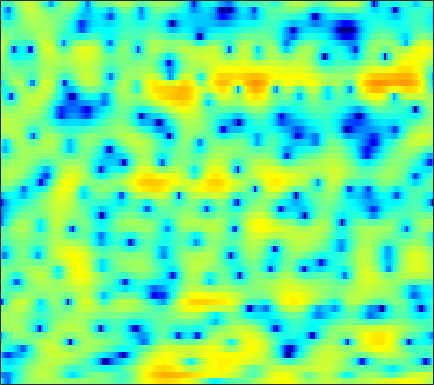

Source data for this figure (header and first rows):
-6.6741, -9.2089, -13.155, -14.878, -12.908, -9.5321, -6.8659, -5.3157, -3.6569, -2.3419, -1.3009, -0.64536, 0.082776, 0.67071, 1.0314, 1.404, 1.6846, 1.8369, 1.9757, 2.0505, 2.0872, 2.0938, 2.0629, 1.9958
-12, -13.62, -14.54, -13.71, -12.39, -10.31, -8.158, -6.647, -4.814, -3.2, -1.79, -0.8699, 0.2011, 1.092, 1.655, 2.268, 2.733, 2.988, 3.211, 3.304, 3.266, 3.149, 2.878, 2.458
-5.836, -6.336, -6.706, -6.74, -6.57, -6.099, -5.408, -4.799, -3.899, -2.963, -2.024, -1.342, -0.4851, 0.2964, 0.8319, 1.466, 1.994, 2.315, 2.644, 2.845, 2.926, 2.902, 2.751, 2.464
-6.716, -7.782, -8.948, -9.608, -9.697, -9.344, -8.602, -7.894, -6.864, -5.766, -4.642, -3.837, -2.805, -1.826, -1.131, -0.264, 0.5227, 1.053, 1.665, 2.168, 2.559, 2.78, 2.969, 3.052
-10.14, -13.09, -17.24, -18.47, -16.93, -14.69, -13.13, -12.36, -11.54, -10.79, -9.746, -8.71, -7.073, -5.306, -4.024, -2.432, -1.021, -0.09187, 0.9704, 1.842, 2.541, 2.955, 3.369, 3.644
-2.806, -3.716, -4.817, -5.772, -6.444, -7.315, -8.374, -9.438, -11.4, -14.13, -16.03, -14.56, -10.59, -7.094, -4.952, -2.646, -0.8275, 0.2884, 1.492, 2.416, 3.102, 3.476, 3.788, 3.908
-3.245, -3.403, -3.348, -3.128, -2.973, -2.809, -2.714, -2.684, -2.669, -2.638, -2.449, -2.194, -1.706, -1.114, -0.6057, 0.09641, 0.7722, 1.256, 1.847, 2.355, 2.754, 2.979, 3.124, 3.077
-11.77, -7.858, -4.619, -2.592, -1.551, -0.5559, 0.07152, 0.3874, 0.6353, 0.697, 0.5945, 0.4481, 0.1717, -0.1816, -0.4657, -0.8697, -1.184, -1.287, -1.165, -0.7226, -0.07375, 0.4647, 1.135, 1.663
0.2892, 0.4303, 0.7692, 1.151, 1.413, 1.679, 1.804, 1.8, 1.655, 1.336, 0.8056, 0.2394, -0.7855, -2.179, -3.579, -6.132, -10.12, -15.35, -22.83, -12.01, -6.988, -4.598, -2.319, -0.695
2.01, 1.998, 1.995, 1.994, 1.982, 1.938, 1.821, 1.659, 1.342, 0.9091, 0.3331, -0.1928, -1.046, -2.041, -2.881, -4.019, -5.062, -5.631, -5.864, -5.454, -4.561, -3.763, -2.67, -1.647
1.742, 1.718, 1.729, 1.784, 1.82, 1.851, 1.836, 1.774, 1.579, 1.257, 0.8158, 0.4063, -0.2451, -0.9757, -1.554, -2.294, -2.931, -3.292, -3.553, -3.537, -3.268, -2.929, -2.369, -1.777
-0.1601, -0.1673, 0.2105, 0.8716, 1.413, 2.052, 2.54, 2.785, 2.933, 2.846, 2.522, 2.129, 1.381, 0.3593, -0.5967, -2.155, -3.963, -5.335, -6.632, -6.572, -5.304, -4.113, -2.669, -1.558
-19.65, -14.48, -6.221, -2.281, -0.3942, 1.385, 2.555, 3.143, 3.644, 3.846, 3.762, 3.505, 2.888, 1.921, 0.9234, -0.8795, -3.355, -5.73, -8.754, -8.262, -5.19, -3.152, -1.181, 0.06518
-3.509, -3.615, -3.18, -2.397, -1.775, -1.003, -0.3232, 0.08948, 0.5324, 0.8758, 1.109, 1.199, 1.2, 1.044, 0.8369, 0.4805, 0.06376, -0.1973, -0.4032, -0.3587, -0.08815, 0.1981, 0.5891, 0.9024
-1.739, -2.111, -2.598, -3.078, -3.444, -3.903, -4.202, -4.214, -3.88, -3.197, -2.325, -1.658, -0.8422, -0.1723, 0.2196, 0.6261, 0.907, 1.066, 1.21, 1.325, 1.411, 1.458, 1.504, 1.524
-1.026, -1.557, -2.538, -3.926, -5.337, -8.039, -12.36, -16.78, -15.11, -9.332, -5.609, -3.63, -1.683, -0.2605, 0.5443, 1.337, 1.887, 2.155, 2.364, 2.405, 2.308, 2.16, 1.882, 1.554
0.0584, -0.2677, -0.9146, -1.823, -2.651, -3.904, -5.139, -5.653, -5.312, -4.002, -2.349, -1.171, 0.1701, 1.234, 1.868, 2.494, 2.901, 3.061, 3.105, 2.929, 2.519, 2.028, 1.092, -0.2374
-0.5103, -0.5859, -0.7295, -0.8725, -0.9741, -1.012, -0.9845, -0.8833, -0.6115, -0.2075, 0.2627, 0.6161, 1.062, 1.417, 1.623, 1.819, 1.934, 1.959, 1.925, 1.77, 1.445, 1.041, 0.2047, -1.081
-3.326, -3.511, -3.467, -3.091, -2.658, -2.004, -1.326, -0.8755, -0.3922, -0.05065, 0.1202, 0.1377, -0.003156, -0.2997, -0.6128, -1.046, -1.384, -1.452, -1.284, -0.859, -0.3421, 0.02139, 0.4025, 0.643
-10.25, -13.19, -13.56, -9.536, -6.88, -4.343, -2.574, -1.616, -0.7712, -0.3445, -0.3028, -0.5401, -1.248, -2.475, -3.837, -6.444, -10.11, -12.3, -9.975, -5.998, -3.05, -1.407, 0.2789, 1.54
-7.62, -8.688, -8.697, -7.123, -5.631, -3.765, -2.319, -1.521, -0.7839, -0.4189, -0.4177, -0.6542, -1.305, -2.357, -3.413, -5.152, -6.886, -7.492, -6.654, -4.639, -2.55, -1.167, 0.3653, 1.603
-3.262, -3.305, -3.151, -2.705, -2.27, -1.638, -1.001, -0.6055, -0.2119, -0.007822, -0.007399, -0.1353, -0.4607, -0.9336, -1.324, -1.815, -2.156, -2.231, -2.063, -1.584, -0.8889, -0.292, 0.5127, 1.256
-2.347, -2.147, -1.74, -1.232, -0.7974, -0.2292, 0.2727, 0.5977, 0.9047, 1.057, 1.036, 0.8927, 0.5645, 0.07645, -0.368, -0.9964, -1.579, -1.898, -2.041, -1.804, -1.213, -0.635, 0.1884, 0.9271
-4.526, -3.884, -2.768, -1.602, -0.769, 0.2518, 1.08, 1.573, 2.048, 2.292, 2.287, 2.111, 1.608, 0.7866, -0.09434, -1.695, -3.875, -5.881, -8.162, -7.442, -4.577, -2.542, -0.4245, 1.065
-15.38, -11.44, -7.655, -4.878, -3.312, -1.64, -0.3203, 0.432, 1.181, 1.636, 1.815, 1.768, 1.428, 0.7462, -0.02561, -1.476, -3.486, -5.359, -7.492, -6.788, -4, -1.999, 0.1308, 1.644
-14.05, -12.45, -10.04, -7.878, -6.381, -4.711, -3.345, -2.504, -1.62, -0.9667, -0.5256, -0.3324, -0.2233, -0.2977, -0.4406, -0.703, -0.9762, -1.119, -1.078, -0.7189, -0.06707, 0.5406, 1.374, 2.121
-13.63, -12.74, -11.19, -9.469, -8.28, -6.818, -5.633, -4.881, -4.046, -3.371, -2.829, -2.482, -2.075, -1.701, -1.442, -1.107, -0.7628, -0.466, -0.03021, 0.4714, 1.02, 1.455, 2.029, 2.561
-21.29, -16.81, -12.91, -10.36, -8.948, -7.654, -6.776, -6.357, -5.994, -5.734, -5.419, -5.071, -4.488, -3.769, -3.201, -2.45, -1.712, -1.174, -0.4808, 0.2225, 0.9379, 1.473, 2.172, 2.829
-11.16, -10.06, -8.426, -7.181, -6.524, -6.193, -6.424, -7.01, -8.343, -10.09, -11.23, -10.86, -9.059, -7.141, -5.932, -4.66, -3.701, -3.093, -2.297, -1.43, -0.4377, 0.3544, 1.438, 2.478
-2.909, -2.607, -2.275, -2.072, -2.194, -2.634, -3.657, -4.873, -7.363, -11.17, -15.37, -14.51, -10.74, -8.283, -7.281, -6.804, -7.038, -7.389, -7.574, -6.808, -5.087, -3.509, -1.383, 0.563
0.5996, 0.9446, 1.219, 1.279, 1.174, 0.8126, 0.1719, -0.4649, -1.476, -2.555, -3.478, -3.991, -4.546, -5.189, -5.943, -7.59, -10.32, -13.63, -22.58, -21.8, -13.56, -10.06, -6.54, -3.558
1.48, 1.877, 2.258, 2.437, 2.492, 2.379, 2.129, 1.834, 1.344, 0.7475, 0.05429, -0.5403, -1.454, -2.575, -3.595, -5.24, -7.251, -8.98, -11.31, -13.58, -16.1, -17.56, -14.62, -9.268
0.9844, 1.351, 1.769, 2.07, 2.228, 2.344, 2.363, 2.297, 2.108, 1.808, 1.376, 0.9521, 0.2812, -0.5595, -1.307, -2.461, -3.798, -4.941, -6.635, -8.585, -10.52, -11.36, -10.23, -7.434
-0.7581, -0.4286, -0.02567, 0.4004, 0.6893, 1.081, 1.397, 1.582, 1.731, 1.75, 1.647, 1.485, 1.154, 0.7127, 0.3113, -0.3004, -0.9724, -1.494, -2.183, -2.755, -3.124, -3.19, -2.962, -2.417
-3.655, -3.551, -3.228, -2.611, -1.963, -1.04, -0.1626, 0.4038, 0.9972, 1.388, 1.594, 1.65, 1.596, 1.448, 1.297, 1.063, 0.812, 0.6378, 0.4315, 0.2662, 0.1526, 0.1083, 0.07653, 0.05705
-7.862, -9.679, -11.16, -8.989, -6.396, -3.527, -1.446, -0.3242, 0.7117, 1.341, 1.635, 1.691, 1.634, 1.494, 1.392, 1.318, 1.344, 1.417, 1.566, 1.71, 1.82, 1.846, 1.787, 1.583
-5.618, -7.375, -8.819, -6.964, -4.638, -2.012, -0.162, 0.7844, 1.53, 1.766, 1.557, 1.138, 0.3314, -0.5804, -1.121, -1.317, -0.815, -0.1604, 0.7863, 1.61, 2.2, 2.472, 2.611, 2.492
0.6578, 0.5116, 0.5196, 0.8068, 1.176, 1.71, 2.154, 2.324, 2.266, 1.779, 0.7789, -0.4023, -2.817, -6.84, -12.15, -17.73, -8.452, -4.859, -1.955, -0.1709, 0.9056, 1.386, 1.673, 1.637
2.781, 2.763, 2.75, 2.779, 2.794, 2.803, 2.723, 2.57, 2.196, 1.582, 0.6592, -0.2519, -1.762, -3.447, -4.541, -5.083, -4.354, -3.428, -2.237, -1.347, -0.8323, -0.6756, -0.7369, -1.057
2.981, 2.948, 2.891, 2.838, 2.781, 2.695, 2.558, 2.417, 2.154, 1.802, 1.342, 0.9417, 0.3609, -0.1914, -0.544, -0.8877, -1.075, -1.156, -1.255, -1.46, -1.846, -2.274, -3.063, -4.092
2.422, 2.34, 2.245, 2.152, 2.106, 2.063, 2.05, 2.052, 2.048, 2.009, 1.933, 1.839, 1.673, 1.448, 1.26, 0.9623, 0.5996, 0.277, -0.2641, -0.9885, -1.937, -2.837, -4.341, -6.285
1.26, 1.016, 0.6956, 0.4403, 0.3577, 0.4083, 0.6672, 0.9491, 1.387, 1.81, 2.172, 2.377, 2.555, 2.607, 2.561, 2.394, 2.084, 1.747, 1.13, 0.3119, -0.7664, -1.776, -3.452, -5.55
-0.7462, -1.451, -2.62, -3.788, -4.402, -4.275, -3.107, -1.922, -0.3794, 0.9284, 1.913, 2.468, 2.983, 3.309, 3.428, 3.454, 3.333, 3.131, 2.713, 2.088, 1.22, 0.4001, -0.9393, -2.551
-3.24, -4.278, -6.405, -10.24, -16.55, -19.7, -8.834, -5.048, -1.893, 0.1131, 1.398, 2.02, 2.55, 2.86, 3.031, 3.21, 3.361, 3.441, 3.445, 3.24, 2.801, 2.278, 1.346, 0.1001
-6.309, -5.738, -5.054, -4.733, -4.534, -3.729, -2.374, -1.223, 0.1185, 0.9818, 1.333, 1.276, 0.8555, 0.2213, -0.07914, 0.1344, 1.022, 1.866, 2.843, 3.488, 3.708, 3.586, 3.028, 2.033
-9.312, -5.866, -3.04, -1.289, -0.3119, 0.646, 1.351, 1.732, 1.978, 1.838, 1.163, 0.191, -2.084, -6.38, -13.4, -14.3, -4.711, -1.311, 1.448, 3.097, 3.938, 4.161, 3.943, 3.196
-2.292, -1.834, -1.079, -0.3398, 0.1189, 0.5645, 0.8527, 0.934, 0.8499, 0.5455, -0.03656, -0.6672, -1.747, -2.865, -3.414, -3.203, -1.953, -0.7613, 0.7156, 1.848, 2.568, 2.833, 2.843, 2.453
-0.3535, -0.4322, -0.4972, -0.5629, -0.6361, -0.7272, -0.835, -0.9308, -1.074, -1.261, -1.469, -1.627, -1.778, -1.805, -1.7, -1.342, -0.7583, -0.2403, 0.4935, 1.131, 1.625, 1.864, 2, 1.91
0.681, 0.2232, -0.4671, -1.216, -1.783, -2.419, -2.904, -3.127, -3.27, -3.32, -3.317, -3.281, -3.154, -2.859, -2.506, -1.868, -1.071, -0.4366, 0.3921, 1.117, 1.685, 1.987, 2.211, 2.259
2.038, 1.103, -0.4548, -2.373, -3.982, -6.017, -7.172, -7.161, -6.521, -5.918, -5.703, -5.801, -6.088, -6.065, -5.479, -3.975, -2.153, -0.835, 0.6568, 1.822, 2.638, 3.031, 3.283, 3.256
3.745, 2.585, 0.5144, -2.427, -5.537, -12.37, -20.89, -13.06, -8.36, -6.533, -6.393, -7.344, -10.65, -21.2, -19.05, -7.933, -2.988, -0.5602, 1.691, 3.19, 4.098, 4.458, 4.549, 4.194
3.389, 2.616, 1.336, -0.1931, -1.399, -2.846, -3.715, -3.885, -3.689, -3.46, -3.52, -3.781, -4.273, -4.387, -3.848, -2.32, -0.462, 0.8256, 2.228, 3.21, 3.764, 3.903, 3.709, 3.055
1.268, 0.9318, 0.3967, -0.1721, -0.5835, -1.052, -1.356, -1.475, -1.508, -1.45, -1.336, -1.223, -1.01, -0.6778, -0.3266, 0.2617, 0.9161, 1.386, 1.928, 2.291, 2.441, 2.384, 2.062, 1.453
-0.8631, -1.017, -1.235, -1.405, -1.481, -1.476, -1.357, -1.196, -0.9231, -0.6065, -0.2623, 0.0002654, 0.3543, 0.6983, 0.9512, 1.269, 1.553, 1.724, 1.876, 1.921, 1.837, 1.685, 1.358, 0.8883
-3.012, -3.364, -3.743, -3.874, -3.731, -3.24, -2.53, -1.929, -1.122, -0.3641, 0.3021, 0.7349, 1.221, 1.605, 1.823, 2.026, 2.127, 2.142, 2.076, 1.926, 1.688, 1.467, 1.125, 0.7322
-5.358, -6.756, -8.84, -10.08, -9.446, -7.175, -4.745, -3.184, -1.47, -0.1193, 0.9199, 1.528, 2.132, 2.53, 2.704, 2.781, 2.693, 2.532, 2.212, 1.795, 1.331, 0.9759, 0.5355, 0.1745
-5.323, -7.336, -11.26, -15.6, -13.52, -8.422, -4.778, -2.768, -0.7121, 0.8169, 1.953, 2.586, 3.162, 3.455, 3.506, 3.355, 2.969, 2.528, 1.76, 0.811, -0.2456, -1.04, -1.935, -2.394
-2.273, -2.943, -3.716, -4.021, -3.779, -2.901, -1.634, -0.6071, 0.7115, 1.85, 2.752, 3.244, 3.65, 3.749, 3.619, 3.172, 2.41, 1.632, 0.2788, -1.47, -3.752, -5.958, -9.779, -12.98
